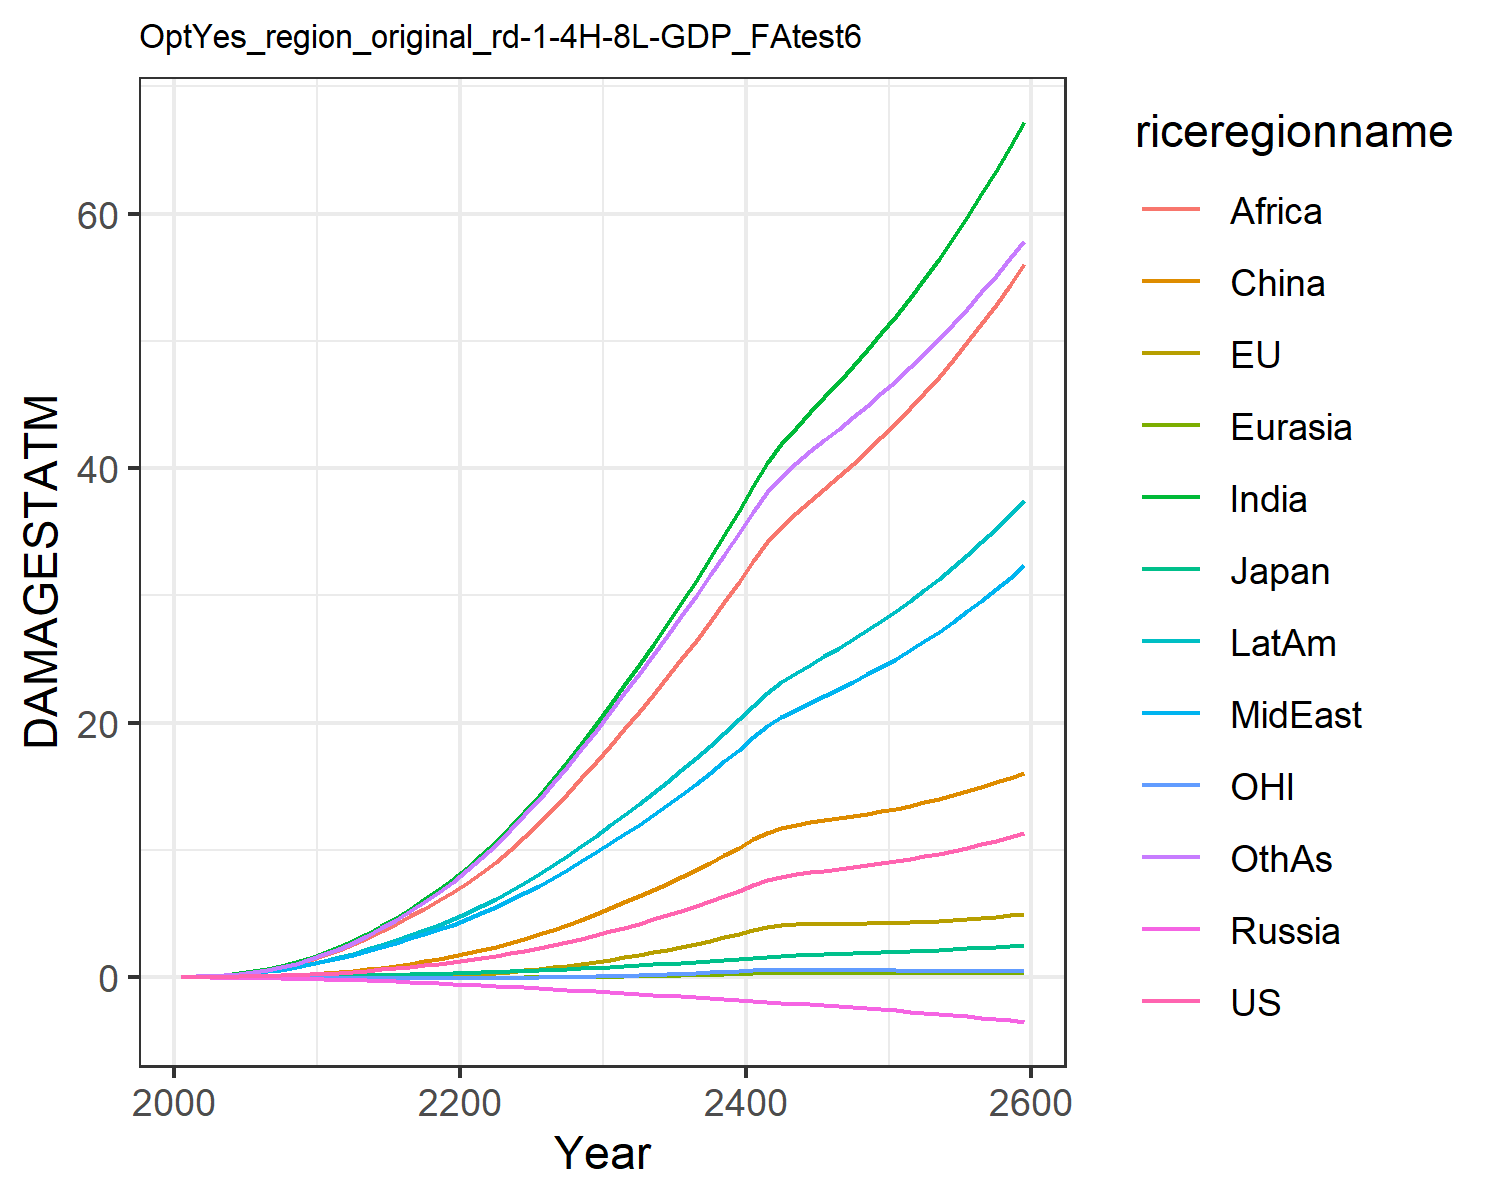

Values plotted in this chart, from the file beside it:
0.007489828632287781, -0.017586744215375316, 0.007208811494676664, -0.012941089953060723, -0.0015862571290786527, 0.00395249353461779, 0.02779970990191068, 0.024510132965707344, 0.013729996643657434, 0.03857323299399042, -0.00774089296447859, 0.02544471575535427
0.0133, -0.02482, 0.01018, -0.02089, -0.002472, 0.01169, 0.06234, 0.04953, 0.03101, 0.07186, -0.01187, 0.04791
0.02228, -0.03428, 0.01433, -0.03005, -0.003876, 0.02084, 0.1159, 0.08854, 0.06383, 0.1211, -0.01715, 0.09112
0.03467, -0.04429, 0.01892, -0.04066, -0.005649, 0.03399, 0.1971, 0.1457, 0.1208, 0.1893, -0.02311, 0.1599
0.0511, -0.05446, 0.02342, -0.05293, -0.007775, 0.05166, 0.3116, 0.2239, 0.2103, 0.2768, -0.02942, 0.2603
0.07186, -0.06383, 0.02924, -0.06695, -0.01019, 0.07426, 0.4578, 0.3207, 0.3326, 0.3815, -0.03565, 0.3924
0.09738, -0.07191, 0.03641, -0.08253, -0.01287, 0.1031, 0.6389, 0.4395, 0.4903, 0.5064, -0.04166, 0.5606
0.1292, -0.0785, 0.0445, -0.09943, -0.01577, 0.1392, 0.8656, 0.5885, 0.7009, 0.6561, -0.04761, 0.7772
0.169, -0.08292, 0.05366, -0.1177, -0.01882, 0.1837, 1.145, 0.7741, 0.9776, 0.8341, -0.05337, 1.052
0.2181, -0.0844, 0.0639, -0.1371, -0.02191, 0.2378, 1.483, 1.002, 1.333, 1.042, -0.05872, 1.392
0.2753, -0.08374, 0.07666, -0.1616, -0.02533, 0.3061, 1.878, 1.246, 1.729, 1.281, -0.06444, 1.787
0.3386, -0.08074, 0.09229, -0.1924, -0.02913, 0.3924, 2.326, 1.484, 2.133, 1.544, -0.07057, 2.228
0.4157, -0.07386, 0.111, -0.2281, -0.03299, 0.4907, 2.835, 1.762, 2.58, 1.848, -0.07666, 2.712
0.5006, -0.06142, 0.1313, -0.2658, -0.03655, 0.6047, 3.397, 2.056, 3.07, 2.173, -0.08161, 3.253
0.5942, -0.0431, 0.1533, -0.3058, -0.03971, 0.7349, 4.01, 2.366, 3.6, 2.522, -0.08539, 3.85
0.6971, -0.01857, 0.177, -0.3481, -0.04237, 0.8817, 4.671, 2.693, 4.165, 2.892, -0.08796, 4.498
0.8098, 0.01252, 0.2026, -0.3927, -0.04443, 1.045, 5.376, 3.035, 4.762, 3.283, -0.08921, 5.193
0.9329, 0.05051, 0.2302, -0.4395, -0.0458, 1.225, 6.124, 3.392, 5.384, 3.694, -0.08907, 5.932
1.063, 0.09391, 0.2592, -0.4879, -0.04654, 1.418, 6.897, 3.756, 6.017, 4.117, -0.08777, 6.7
1.203, 0.1433, 0.2897, -0.5381, -0.04657, 1.625, 7.69, 4.129, 6.661, 4.553, -0.0852, 7.496
1.354, 0.2015, 0.3229, -0.59, -0.0457, 1.854, 8.58, 4.542, 7.368, 5.033, -0.0809, 8.375
1.517, 0.2691, 0.3586, -0.6434, -0.04385, 2.107, 9.577, 5.006, 8.154, 5.569, -0.07472, 9.357
1.692, 0.3464, 0.397, -0.6984, -0.04083, 2.383, 10.65, 5.503, 9.049, 6.141, -0.06651, 10.41
1.881, 0.4339, 0.438, -0.7551, -0.03655, 2.682, 11.78, 6.03, 10.01, 6.75, -0.05616, 11.52
2.083, 0.5321, 0.4817, -0.8136, -0.03088, 3.003, 12.98, 6.587, 11.03, 7.392, -0.04353, 12.7
2.3, 0.6415, 0.5283, -0.8736, -0.02374, 3.347, 14.24, 7.174, 12.11, 8.069, -0.02848, 13.93
2.528, 0.7603, 0.5771, -0.9351, -0.01532, 3.71, 15.55, 7.783, 13.23, 8.773, -0.01143, 15.21
2.769, 0.8895, 0.6286, -0.9979, -0.005455, 4.094, 16.92, 8.418, 14.39, 9.507, 0.007872, 16.54
3.028, 1.033, 0.6835, -1.063, 0.006315, 4.506, 18.35, 9.087, 15.62, 10.28, 0.03027, 17.93
3.305, 1.191, 0.7419, -1.129, 0.02005, 4.945, 19.85, 9.789, 16.89, 11.09, 0.05582, 19.37
3.594, 1.36, 0.8021, -1.195, 0.03573, 5.398, 21.38, 10.51, 18.19, 11.92, 0.08439, 20.83
3.893, 1.539, 0.8633, -1.26, 0.05329, 5.859, 22.91, 11.23, 19.49, 12.75, 0.1158, 22.29
4.205, 1.73, 0.9268, -1.324, 0.07273, 6.337, 24.48, 11.98, 20.83, 13.59, 0.15, 23.78
4.531, 1.933, 0.9929, -1.389, 0.09407, 6.833, 26.1, 12.75, 22.19, 14.47, 0.1871, 25.29
4.867, 2.145, 1.061, -1.455, 0.1168, 7.341, 27.74, 13.53, 23.57, 15.36, 0.2263, 26.82
5.216, 2.367, 1.131, -1.521, 0.1412, 7.863, 29.41, 14.34, 24.99, 16.27, 0.2677, 28.36
5.584, 2.604, 1.205, -1.589, 0.1678, 8.409, 31.14, 15.18, 26.44, 17.22, 0.3126, 29.95
5.97, 2.855, 1.281, -1.657, 0.1967, 8.977, 32.93, 16.05, 27.94, 18.2, 0.3609, 31.56
6.374, 3.121, 1.362, -1.726, 0.2278, 9.567, 34.76, 16.94, 29.48, 19.21, 0.4125, 33.2
6.795, 3.402, 1.445, -1.797, 0.2611, 10.18, 36.64, 17.87, 31.05, 20.25, 0.4674, 34.87
7.236, 3.698, 1.532, -1.868, 0.2967, 10.81, 38.58, 18.83, 32.67, 21.33, 0.5257, 36.56
7.617, 3.94, 1.609, -1.939, 0.3248, 11.35, 40.36, 19.7, 34.15, 22.32, 0.571, 38.09
7.883, 4.077, 1.666, -2.009, 0.3376, 11.72, 41.85, 20.41, 35.37, 23.15, 0.5908, 39.32
8.077, 4.148, 1.712, -2.08, 0.3406, 11.98, 43.17, 21.02, 36.44, 23.88, 0.5944, 40.36
8.231, 4.18, 1.75, -2.152, 0.3376, 12.17, 44.4, 21.57, 37.43, 24.56, 0.5883, 41.31
8.366, 4.193, 1.786, -2.225, 0.3313, 12.34, 45.59, 22.11, 38.39, 25.21, 0.5771, 42.2
8.495, 4.198, 1.821, -2.3, 0.3236, 12.49, 46.79, 22.65, 39.35, 25.87, 0.5639, 43.09
8.628, 4.203, 1.857, -2.377, 0.3156, 12.66, 48.01, 23.2, 40.33, 26.55, 0.5504, 43.99
8.77, 4.214, 1.896, -2.456, 0.3081, 12.83, 49.27, 23.78, 41.35, 27.25, 0.5378, 44.91
8.924, 4.233, 1.936, -2.537, 0.3015, 13.02, 50.59, 24.38, 42.41, 27.98, 0.5269, 45.87
9.094, 4.262, 1.98, -2.62, 0.296, 13.23, 51.95, 25.02, 43.52, 28.75, 0.5178, 46.87
9.279, 4.301, 2.027, -2.707, 0.2917, 13.47, 53.39, 25.69, 44.69, 29.56, 0.5109, 47.91
9.48, 4.351, 2.077, -2.796, 0.2885, 13.72, 54.88, 26.39, 45.91, 30.4, 0.5059, 49
9.697, 4.411, 2.131, -2.888, 0.2865, 14, 56.44, 27.14, 47.18, 31.29, 0.503, 50.13
9.93, 4.481, 2.187, -2.983, 0.2857, 14.29, 58.07, 27.92, 48.51, 32.22, 0.5018, 51.31
10.18, 4.56, 2.247, -3.082, 0.2858, 14.61, 59.76, 28.73, 49.9, 33.19, 0.5023, 52.53
10.44, 4.648, 2.31, -3.184, 0.2868, 14.95, 61.52, 29.58, 51.34, 34.2, 0.5044, 53.8
10.72, 4.744, 2.377, -3.289, 0.2887, 15.3, 63.34, 30.47, 52.84, 35.25, 0.5078, 55.11
11.01, 4.848, 2.446, -3.398, 0.2913, 15.68, 65.23, 31.39, 54.39, 36.34, 0.5125, 56.47
11.32, 4.959, 2.518, -3.51, 0.2946, 16.07, 67.18, 32.35, 56, 37.47, 0.5182, 57.86
